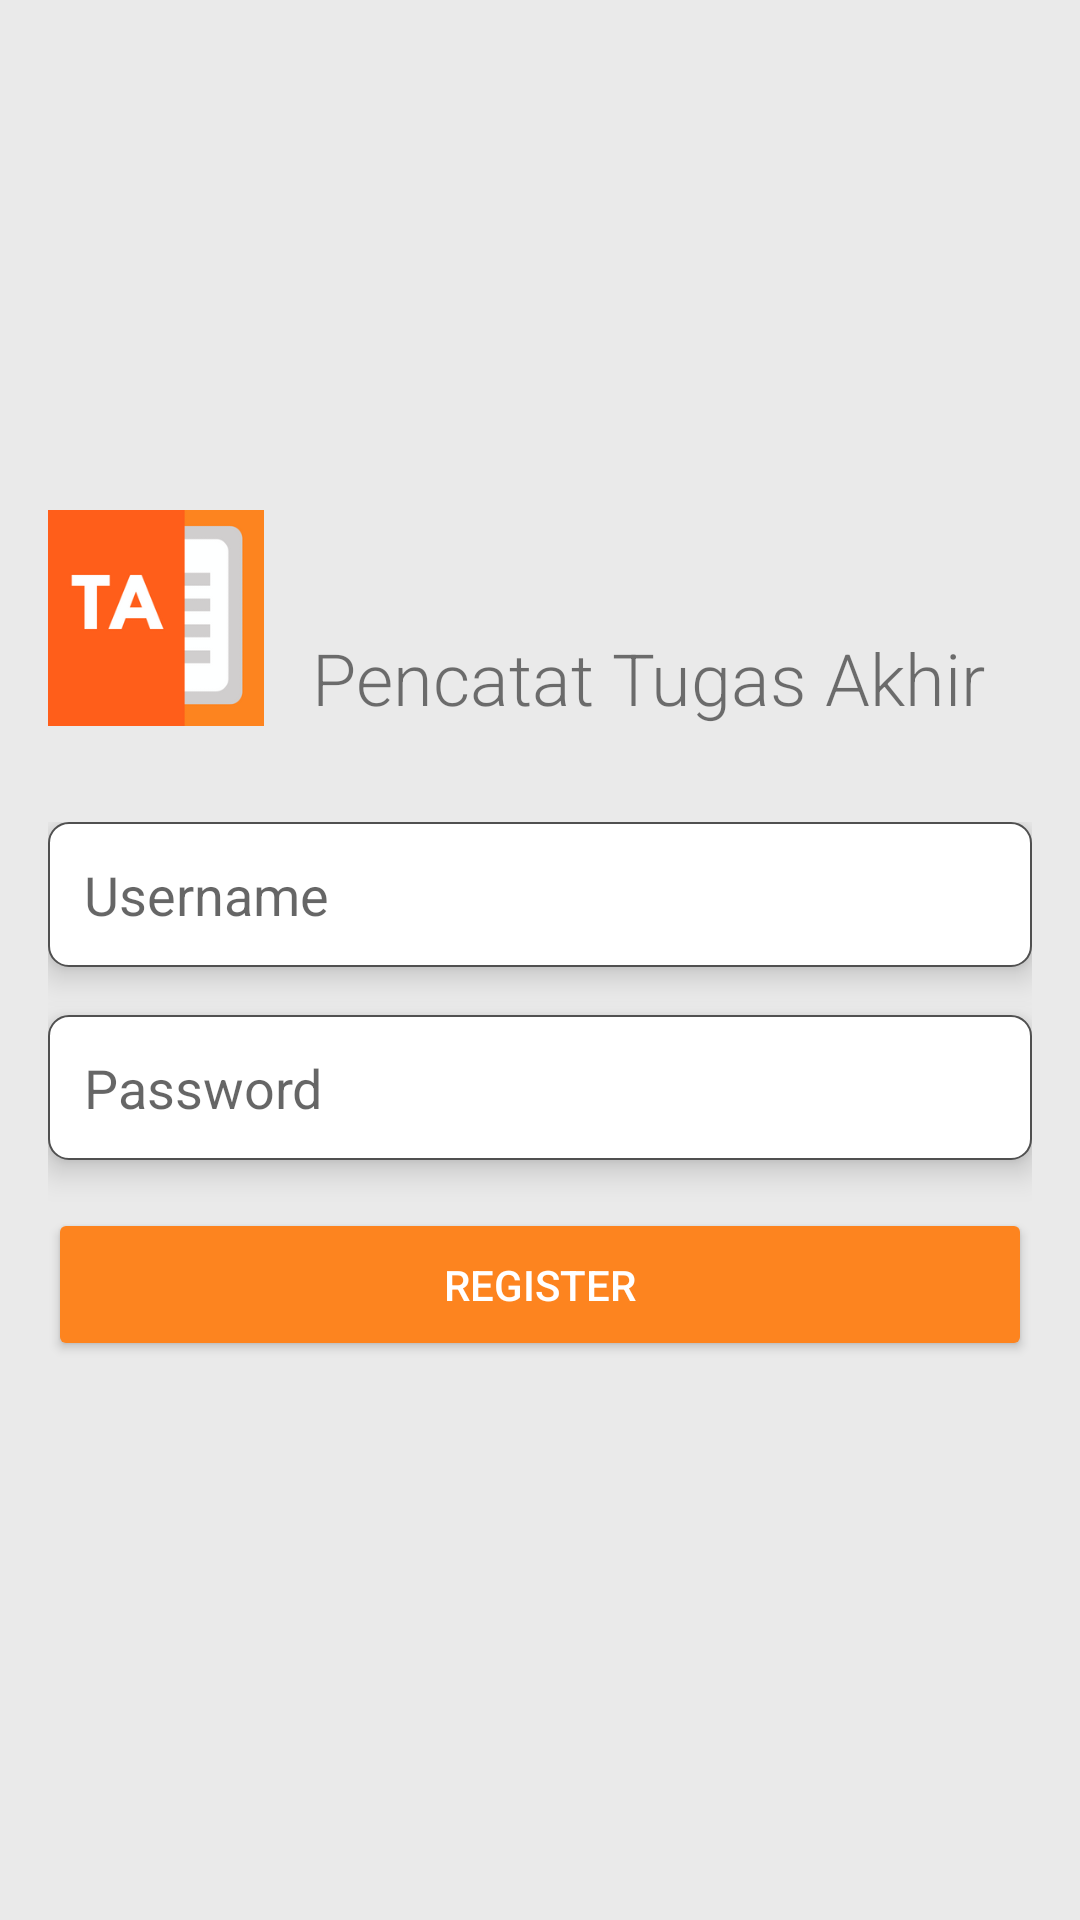

Produce the Android XML layout that renders to this screen, including the resource entries it uses.
<!-- AndroidManifest.xml: application theme Theme.AppCompat.Light.NoActionBar -->
<!-- res/layout/activity_register.xml -->
<?xml version="1.0" encoding="utf-8"?>
<LinearLayout xmlns:android="http://schemas.android.com/apk/res/android"
    xmlns:app="http://schemas.android.com/apk/res-auto"
    xmlns:tools="http://schemas.android.com/tools"
    android:layout_width="match_parent"
    android:layout_height="match_parent"
    tools:context=".RegisterActivity"
    android:orientation="vertical"
    android:background="@color/light_gray"
    android:gravity="center">


    <LinearLayout
        android:layout_width="match_parent"
        android:layout_height="wrap_content"
        android:orientation="horizontal"
        android:padding="16sp"
        android:gravity="bottom">
        <ImageView
            android:layout_width="72sp"
            android:layout_height="72sp"
            android:layout_marginEnd="16sp"
            android:src="@drawable/icon"/>
        <TextView
            android:layout_width="wrap_content"
            android:layout_height="wrap_content"
            android:text="Pencatat Tugas Akhir"
            android:textSize="24sp"
            android:fontFamily="sans-serif-light"/>
    </LinearLayout>
    <LinearLayout
        android:layout_width="match_parent"
        android:layout_height="wrap_content"
        android:orientation="vertical"
        android:padding="16sp">
        <EditText
            android:id="@+id/username"
            android:layout_width="match_parent"
            android:layout_height="wrap_content"
            android:hint="Username"
            android:elevation="6sp"
            android:background="@drawable/form"
            android:padding="12sp"
            android:inputType="text"
            android:maxLines="1"
            android:layout_marginBottom="16sp"/>
        <EditText
            android:id="@+id/password"
            android:layout_width="match_parent"
            android:layout_height="wrap_content"
            android:hint="Password"
            android:elevation="6sp"
            android:background="@drawable/form"
            android:padding="12sp"
            android:inputType="textPassword"
            android:maxLines="1"
            android:layout_marginBottom="16sp"/>

        <Button
            android:id="@+id/register"
            android:layout_width="match_parent"
            android:layout_height="wrap_content"
            android:padding="16sp"
            android:text="REGISTER"
            android:backgroundTint="@color/primary"
            android:textColor="@color/white"
            android:elevation="6sp"
            android:layout_marginBottom="16sp"/>
    </LinearLayout>

</LinearLayout>
<!-- resources referenced by this layout -->
<resources>
  <color name="light_gray">#EAEAEA</color>
  <color name="primary">#FD841F</color>
  <color name="white">#FFFFFFFF</color>
  <!-- drawable form (drawable) -->
  <?xml version="1.0" encoding="utf-8"?>
  <shape xmlns:android="http://schemas.android.com/apk/res/android" >
      <size android:width="3dp" />
      <solid android:color="@color/white"/>
      <stroke android:color="#505050" android:width="2px"/>
      <corners android:radius="20px"/>
  </shape>
  <!-- drawable icon: png bitmap (drawable, 8552 bytes) -->
</resources>
